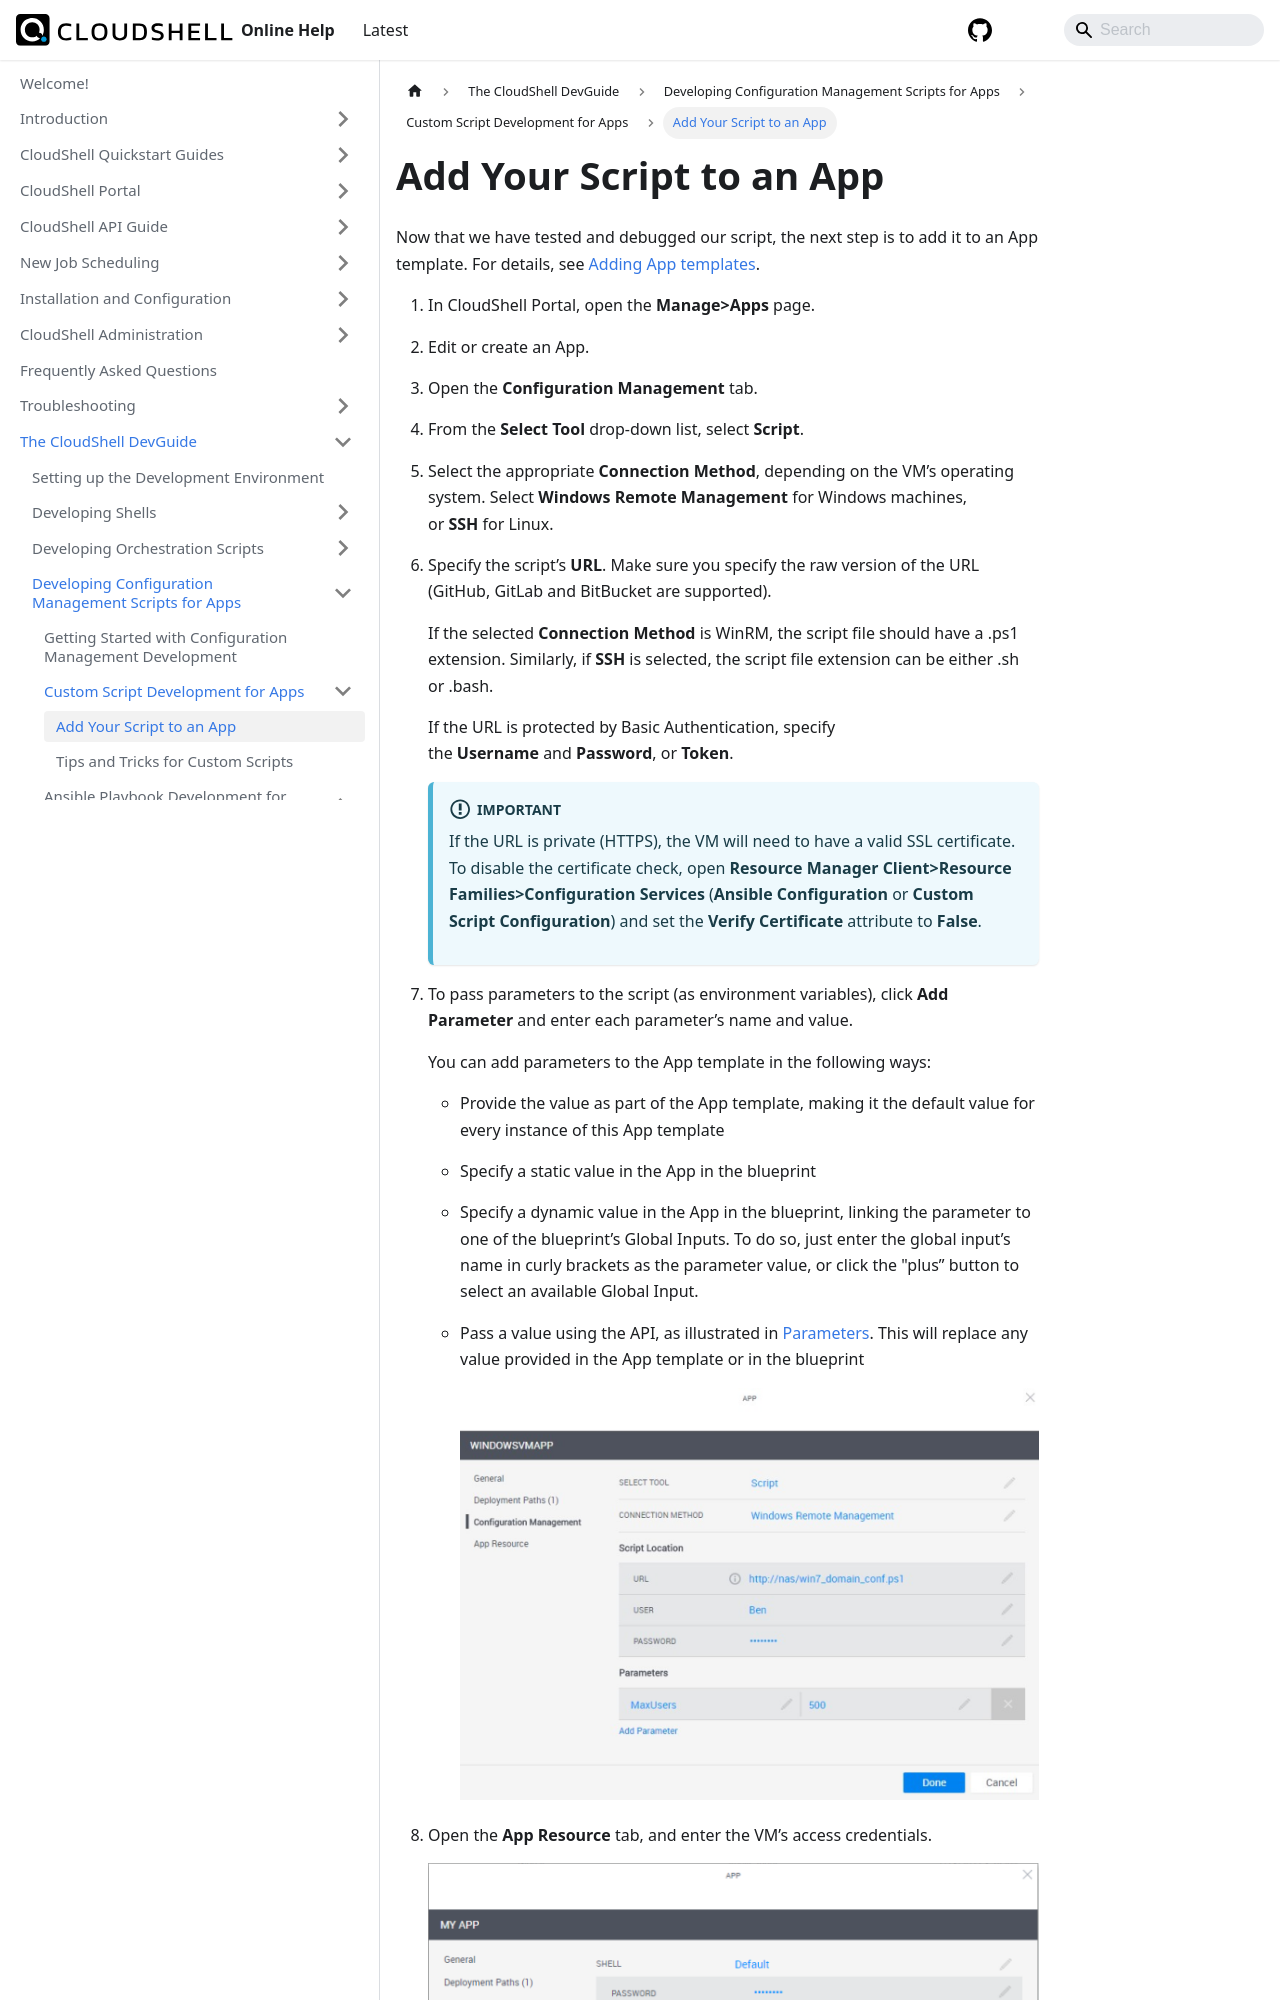

repository: QualiSystems/cloudshell-help · page: devguide/develop-config-management-scripts-for-apps/custom-script-dev-for-apps/add-script-to-app.html · generator: docusaurus

---
sidebar_position: 1
---

# Add Your Script to an App

Now that we have tested and debugged our script, the next step is to add it to an App template. For details, see [Adding App templates](../../../admin/cloudshell-manage-dashboard/manage-app-templates/index.md#adding-app-templates).
